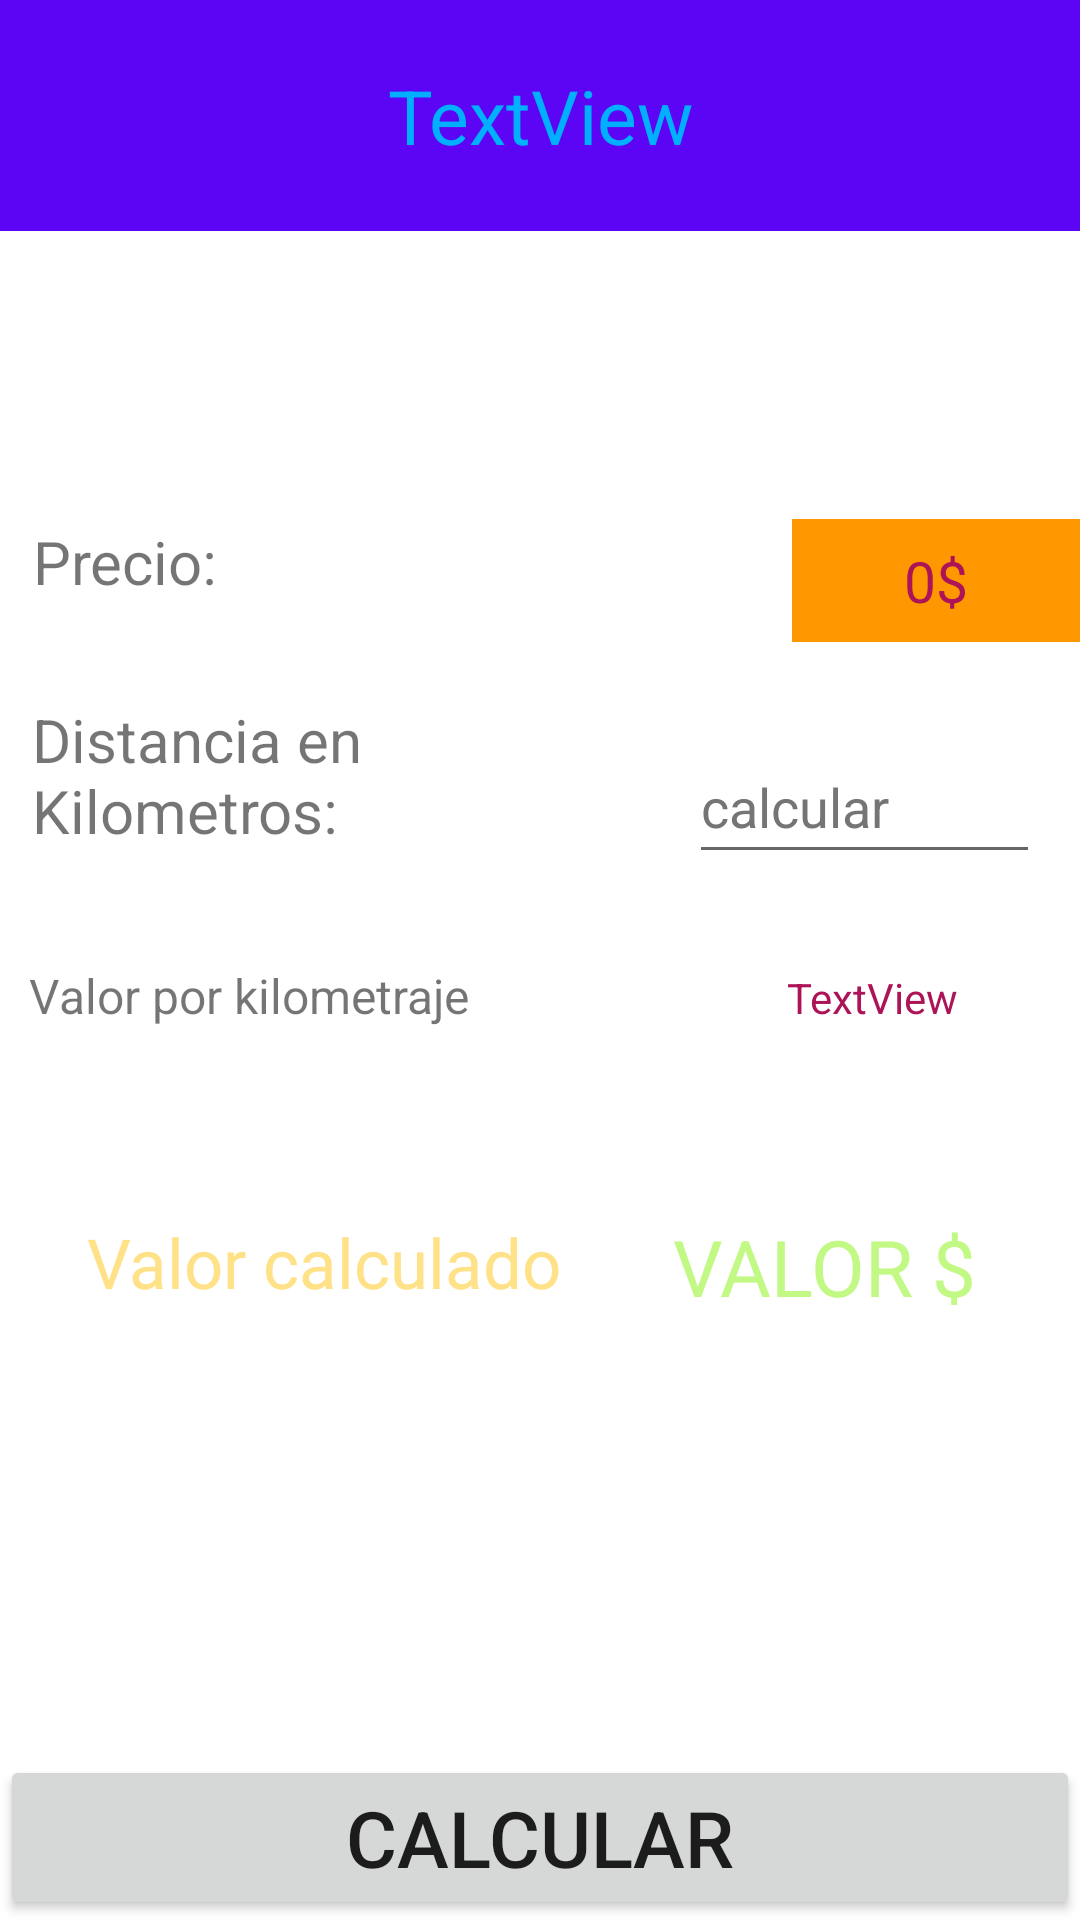

Android layout source for this screen:
<!-- AndroidManifest.xml: application theme Theme.EmpresaDis -->
<!-- res/layout/activity_list_view_select.xml -->
<?xml version="1.0" encoding="utf-8"?>
<androidx.constraintlayout.widget.ConstraintLayout xmlns:android="http://schemas.android.com/apk/res/android"
    xmlns:app="http://schemas.android.com/apk/res-auto"
    xmlns:tools="http://schemas.android.com/tools"
    android:layout_width="match_parent"
    android:layout_height="match_parent"
    tools:context=".ListViewSelect">

    <TextView
        android:id="@+id/textViewSelect"
        android:layout_width="match_parent"
        android:layout_height="77dp"
        android:background="#5B05F4"
        android:gravity="center"
        android:text="TextView"
        android:textColor="#00B0FF"
        android:textSize="25sp"
        app:layout_constraintBottom_toBottomOf="parent"
        app:layout_constraintEnd_toEndOf="parent"
        app:layout_constraintHorizontal_bias="0.0"
        app:layout_constraintStart_toStartOf="parent"
        app:layout_constraintTop_toTopOf="parent"
        app:layout_constraintVertical_bias="0.0" />

    <TextView
        android:id="@+id/textViewSel"
        android:layout_width="227dp"
        android:layout_height="31dp"
        android:text="Precio:"
        android:textSize="20sp"
        app:layout_constraintBottom_toBottomOf="parent"
        app:layout_constraintEnd_toEndOf="parent"
        app:layout_constraintHorizontal_bias="0.083"
        app:layout_constraintStart_toStartOf="parent"
        app:layout_constraintTop_toTopOf="parent"
        app:layout_constraintVertical_bias="0.285" />

    <TextView
        android:id="@+id/textView2"
        android:layout_width="212dp"
        android:layout_height="65dp"
        android:text="Distancia en Kilometros: "
        android:textSize="20sp"
        app:layout_constraintBottom_toBottomOf="parent"
        app:layout_constraintEnd_toEndOf="parent"
        app:layout_constraintHorizontal_bias="0.073"
        app:layout_constraintStart_toStartOf="parent"
        app:layout_constraintTop_toTopOf="parent"
        app:layout_constraintVertical_bias="0.405" />

    <TextView
        android:id="@+id/textViewPrice"
        android:layout_width="96dp"
        android:layout_height="41dp"
        android:background="#FF9800"
        android:gravity="center"
        android:text="0$"
        android:textColor="#AD1457"
        android:textSize="19sp"
        app:layout_constraintBottom_toBottomOf="parent"
        app:layout_constraintEnd_toEndOf="parent"
        app:layout_constraintHorizontal_bias="1.0"
        app:layout_constraintStart_toStartOf="parent"
        app:layout_constraintTop_toTopOf="parent"
        app:layout_constraintVertical_bias="0.289" />

    <Button
        android:id="@+id/buttonPrecio"
        android:layout_width="match_parent"
        android:layout_height="wrap_content"
        android:text="Calcular"
        android:textSize="26sp"
        app:layout_constraintBottom_toBottomOf="parent"
        app:layout_constraintEnd_toEndOf="parent"
        app:layout_constraintHorizontal_bias="0.0"
        app:layout_constraintStart_toStartOf="parent"
        app:layout_constraintTop_toTopOf="@+id/textViewSelect"
        app:layout_constraintVertical_bias="1.0" />

    <EditText
        android:id="@+id/editTextKilometro"
        android:layout_width="117dp"
        android:layout_height="48dp"
        android:autofillHints=""
        android:ems="10"
        android:hint="calcular"
        android:inputType="numberSigned"
        android:textColorHint="#757575"
        app:layout_constraintBottom_toBottomOf="parent"
        app:layout_constraintEnd_toEndOf="parent"
        app:layout_constraintHorizontal_bias="0.945"
        app:layout_constraintStart_toStartOf="parent"
        app:layout_constraintTop_toTopOf="parent"
        app:layout_constraintVertical_bias="0.411" />

    <TextView
        android:id="@+id/textView4"
        android:layout_width="wrap_content"
        android:layout_height="wrap_content"
        android:text="Valor por kilometraje"
        android:textSize="16sp"
        app:layout_constraintBottom_toBottomOf="parent"
        app:layout_constraintEnd_toEndOf="parent"
        app:layout_constraintHorizontal_bias="0.045"
        app:layout_constraintStart_toStartOf="parent"
        app:layout_constraintTop_toTopOf="parent"
        app:layout_constraintVertical_bias="0.519" />

    <TextView
        android:id="@+id/textViewTarifa"
        android:layout_width="wrap_content"
        android:layout_height="wrap_content"
        android:text="TextView"
        android:textColor="#AD1457"
        app:layout_constraintBottom_toBottomOf="parent"
        app:layout_constraintEnd_toEndOf="parent"
        app:layout_constraintHorizontal_bias="0.866"
        app:layout_constraintStart_toStartOf="parent"
        app:layout_constraintTop_toTopOf="parent"
        app:layout_constraintVertical_bias="0.52" />

    <TextView
        android:id="@+id/textView5"
        android:layout_width="wrap_content"
        android:layout_height="wrap_content"
        android:text="Valor calculado"
        android:textSize="23sp"
        android:textColor="#FFE187"
        app:layout_constraintBottom_toBottomOf="parent"
        app:layout_constraintEnd_toEndOf="parent"
        app:layout_constraintHorizontal_bias="0.143"
        app:layout_constraintStart_toStartOf="parent"
        app:layout_constraintTop_toTopOf="parent"
        app:layout_constraintVertical_bias="0.665" />

    <TextView
        android:id="@+id/textViewPriceSelect"
        android:layout_width="wrap_content"
        android:layout_height="wrap_content"
        android:text="VALOR $"
        android:textColor="#C2F884"
        android:textSize="26sp"
        app:layout_constraintBottom_toBottomOf="parent"
        app:layout_constraintEnd_toEndOf="parent"
        app:layout_constraintHorizontal_bias="0.866"
        app:layout_constraintStart_toStartOf="parent"
        app:layout_constraintTop_toTopOf="parent"
        app:layout_constraintVertical_bias="0.669" />

</androidx.constraintlayout.widget.ConstraintLayout>
<!-- resources referenced by this layout -->
<resources>
  <style name="Theme.EmpresaDis" parent="Theme.MaterialComponents.DayNight.DarkActionBar">
          
          <item name="colorPrimary">@color/purple_500</item>
          <item name="colorPrimaryVariant">@color/purple_700</item>
          <item name="colorOnPrimary">@color/white</item>
          
          <item name="colorSecondary">@color/teal_200</item>
          <item name="colorSecondaryVariant">@color/teal_700</item>
          <item name="colorOnSecondary">@color/black</item>
          
          <item name="android:statusBarColor">?attr/colorPrimaryVariant</item>
          
      </style>
  <!-- not gathered from this repository: default colours our renderer supplied (Android Studio template values) -->
  <color name="purple_500">#FF6200EE</color>
  <color name="purple_700">#FF3700B3</color>
  <color name="teal_200">#FF03DAC5</color>
  <color name="teal_700">#FF018786</color>
  <color name="black">#FF000000</color>
  <color name="white">#FFFFFFFF</color>
</resources>
